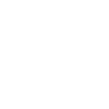
t = 0.00 s
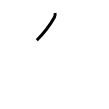
t = 1.00 s
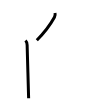
t = 2.00 s
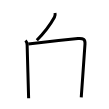
t = 3.00 s
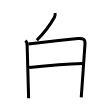
t = 4.00 s
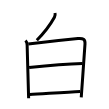
t = 5.00 s

The animated SVG that drew these frames (rendered in a browser with its animation timeline set to each time). Animation: 5 SMIL elements (animate=5); one cycle of 5.00 s.

<svg width="109px" height="109px" viewBox="0 0 px 109px" xmlns="http://www.w3.org/2000/svg" xmlns:xlink="http://www.w3.org/1999/xlink" xml:space="preserve" version="1.1"  baseProfile="full">
<path d="M55,13c0.38,1.5,0,3.25-0.57,4.29C51.32,22.93,46,31.12,36.81,40.22" style="fill:none;stroke:black;stroke-width:3;opacity:0">
  <animate attributeType="CSS" attributeName="opacity" from="0" to="1" begin="0s" dur="1s" repeatCount="0" fill="freeze" />
</path>
<path d="M25.5,40.47c1.14,1.14,1.63,2.81,1.63,4.63c0,1.55,0.95,32.47,1.32,47.14c0.06,2.58,0.13,4.66,0.18,6" style="fill:none;stroke:black;stroke-width:3;opacity:0">
  <animate attributeType="CSS" attributeName="opacity" from="0" to="1" begin="1s" dur="1s" repeatCount="0" fill="freeze" />
</path>
<path d="M28.27,43.98c13.98-1.73,39.08-4.47,49.67-5.48c5.19-0.5,7.37,0.76,7.06,5.38c-0.62,9.12-2.09,30.3-3.29,46.88c-0.17,2.42-0.33,4.65-0.46,6.57" style="fill:none;stroke:black;stroke-width:3;opacity:0">
  <animate attributeType="CSS" attributeName="opacity" from="0" to="1" begin="2s" dur="1s" repeatCount="0" fill="freeze" />
</path>
<path d="M29.13,67.44C42.25,66,72.38,63.62,82.57,63.4" style="fill:none;stroke:black;stroke-width:3;opacity:0">
  <animate attributeType="CSS" attributeName="opacity" from="0" to="1" begin="3s" dur="1s" repeatCount="0" fill="freeze" />
</path>
<path d="M29.69,94.49C43,93.75,66.62,92,80.19,91.41" style="fill:none;stroke:black;stroke-width:3;opacity:0">
  <animate attributeType="CSS" attributeName="opacity" from="0" to="1" begin="4s" dur="1s" repeatCount="0" fill="freeze" />
</path>
</svg>
